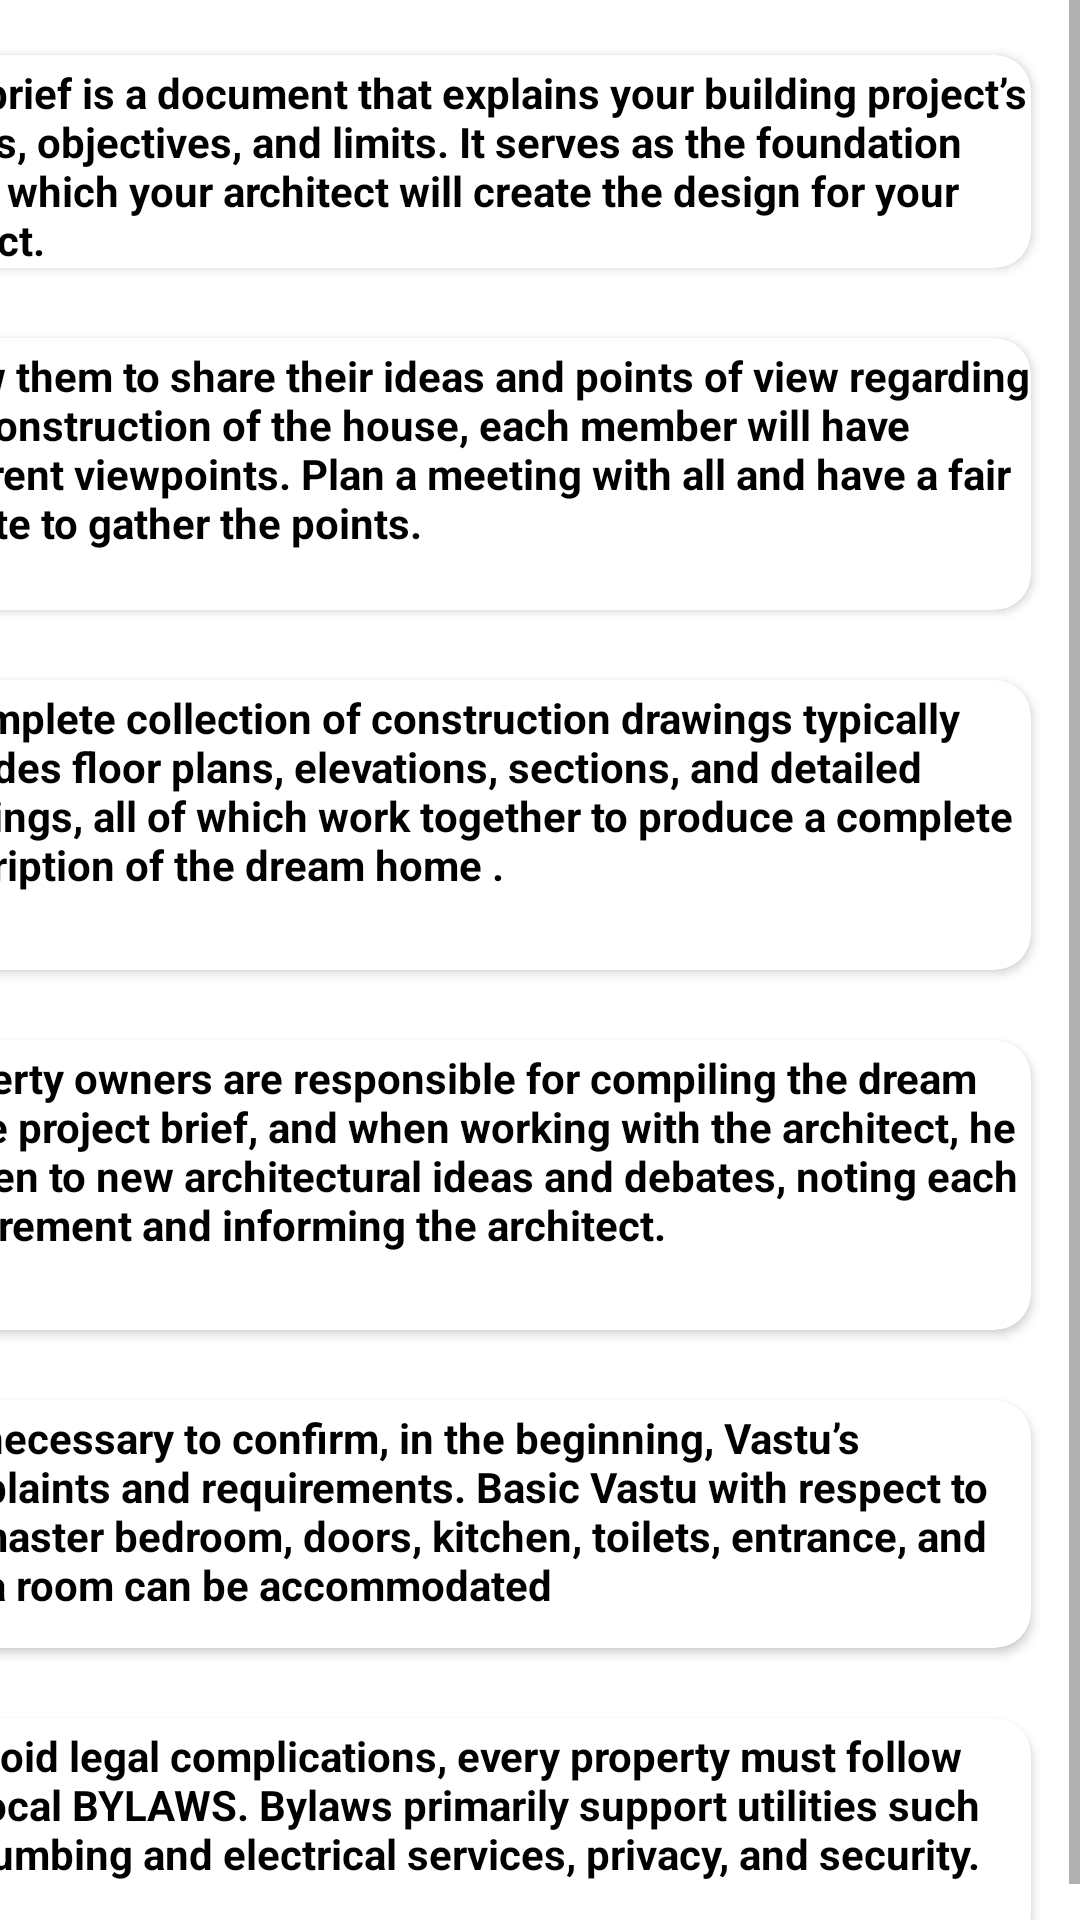

Produce the Android XML layout that renders to this screen, including the resource entries it uses.
<!-- AndroidManifest.xml: application theme Theme.BUILDx -->
<!-- res/layout/fragment_suggestion_frag.xml -->
<?xml version="1.0" encoding="utf-8"?>
<androidx.constraintlayout.widget.ConstraintLayout xmlns:android="http://schemas.android.com/apk/res/android"
    xmlns:app="http://schemas.android.com/apk/res-auto"
    xmlns:tools="http://schemas.android.com/tools"
    android:layout_width="match_parent"
    android:layout_height="match_parent"
    tools:context=".Steel_Sellers">


    <TextView
        android:layout_width="wrap_content"
        android:layout_height="wrap_content"
        android:text="Suggestions"
        android:textSize="40dp"
        android:textStyle="bold"
        android:textColor="#42A5F5"
        android:fontFamily="@font/be_vietnam"
        app:layout_constraintBottom_toTopOf="@+id/scrollView2"
        app:layout_constraintEnd_toEndOf="parent"
        app:layout_constraintStart_toStartOf="parent"
        app:layout_constraintTop_toTopOf="parent"
        app:layout_constraintVertical_bias="0.483" />

    <ImageView
        android:layout_width="63dp"
        android:layout_height="61dp"
        android:layout_marginStart="16dp"
        android:layout_marginTop="8dp"
        android:src="@drawable/suggestion"
        app:layout_constraintStart_toStartOf="parent"
        app:layout_constraintTop_toTopOf="parent">


    </ImageView>

    <ScrollView
        android:id="@+id/scrollView2"
        android:layout_width="412dp"
        android:layout_height="735dp"
        app:layout_constraintBottom_toBottomOf="parent"
        app:layout_constraintEnd_toEndOf="parent"
        app:layout_constraintHorizontal_bias="1.0"
        app:layout_constraintStart_toStartOf="parent"
        app:layout_constraintTop_toTopOf="parent"
        app:layout_constraintVertical_bias="0.981">

        <LinearLayout
            android:layout_width="411dp"
            android:layout_height="708dp"
            android:orientation="vertical"
            app:layout_constraintBottom_toBottomOf="parent"
            app:layout_constraintEnd_toEndOf="parent"
            app:layout_constraintHorizontal_bias="0.0"
            app:layout_constraintStart_toStartOf="parent"
            app:layout_constraintTop_toTopOf="parent"
            app:layout_constraintVertical_bias="1.0">


            <androidx.cardview.widget.CardView
                android:layout_width="393dp"
                android:layout_height="wrap_content"
                android:layout_marginLeft="8dp"
                android:layout_marginTop="10dp"
                app:cardBackgroundColor="@color/white"
                app:cardCornerRadius="12dp"
                app:cardUseCompatPadding="true">


                <TextView
                    android:layout_width="377dp"
                    android:layout_height="wrap_content"
                    android:layout_marginLeft="5dp"
                    android:layout_marginTop="3dp"
                    android:drawablePadding="14dp"
                    android:text="Understanding project complexity and how it can be managed is critical for architects due to the changes in decision-making and goal accomplishment that are linked with complexity."
                    android:textColor="@color/black"
                    android:textStyle="bold"

                    />


            </androidx.cardview.widget.CardView>

            <androidx.cardview.widget.CardView
                android:layout_width="393dp"
                android:layout_height="wrap_content"
                android:layout_marginLeft="8dp"
                android:layout_marginTop="10dp"
                app:cardBackgroundColor="@color/white"
                app:cardCornerRadius="12dp"
                app:cardUseCompatPadding="true">

                <TextView
                    android:layout_width="377dp"
                    android:layout_height="wrap_content"
                    android:layout_marginLeft="5dp"
                    android:layout_marginTop="3dp"
                    android:drawablePadding="14dp"
                    android:text="The brief is a document that explains your building project’s needs, objectives, and limits. It serves as the foundation upon which your architect will create the design for your project."
                    android:textColor="@color/black"
                    android:textStyle="bold"

                    />


            </androidx.cardview.widget.CardView>

            <androidx.cardview.widget.CardView
                android:layout_width="393dp"
                android:layout_height="104dp"
                android:layout_marginLeft="8dp"
                android:layout_marginTop="10dp"
                app:cardBackgroundColor="@color/white"
                app:cardCornerRadius="12dp"
                app:cardUseCompatPadding="true">

                <TextView
                    android:layout_width="377dp"
                    android:layout_height="wrap_content"
                    android:layout_marginLeft="5dp"
                    android:layout_marginTop="3dp"
                    android:drawablePadding="14dp"
                    android:text="Allow them to share their ideas and points of view regarding the construction of the house, each member will have different viewpoints. Plan a meeting with all and have a fair debate to gather the points."
                    android:textColor="@color/black"
                    android:textStyle="bold"

                    />


            </androidx.cardview.widget.CardView>

            <androidx.cardview.widget.CardView
                android:layout_width="393dp"
                android:layout_height="110dp"
                android:layout_marginLeft="8dp"
                android:layout_marginTop="10dp"
                app:cardBackgroundColor="@color/white"
                app:cardCornerRadius="12dp"
                app:cardUseCompatPadding="true">

                <TextView
                    android:layout_width="377dp"
                    android:layout_height="80dp"
                    android:layout_marginLeft="5dp"
                    android:layout_marginTop="3dp"
                    android:drawablePadding="14dp"
                    android:text="A complete collection of construction drawings typically includes floor plans, elevations, sections, and detailed drawings, all of which work together to produce a complete description of the dream home ."
                    android:textColor="@color/black"
                    android:textStyle="bold"

                    />

            </androidx.cardview.widget.CardView>

            <androidx.cardview.widget.CardView
                android:layout_width="393dp"
                android:layout_height="110dp"
                android:layout_marginLeft="8dp"
                android:layout_marginTop="10dp"
                app:cardBackgroundColor="@color/white"
                app:cardCornerRadius="12dp"
                app:cardUseCompatPadding="true">

                <TextView
                    android:layout_width="377dp"
                    android:layout_height="100dp"
                    android:layout_marginLeft="5dp"
                    android:layout_marginTop="3dp"
                    android:drawablePadding="14dp"
                    android:text="Property owners are responsible for compiling the dream home project brief, and when working with the architect, he is open to new architectural ideas and debates, noting each requirement and informing the architect."
                    android:textColor="@color/black"
                    android:textStyle="bold"

                    />


            </androidx.cardview.widget.CardView>

            <androidx.cardview.widget.CardView
                android:layout_width="393dp"
                android:layout_height="96dp"
                android:layout_marginLeft="8dp"
                android:layout_marginTop="10dp"
                app:cardBackgroundColor="@color/white"
                app:cardCornerRadius="12dp"
                app:cardUseCompatPadding="true">

                <TextView
                    android:layout_width="377dp"
                    android:layout_height="wrap_content"
                    android:layout_marginLeft="5dp"
                    android:layout_marginTop="3dp"
                    android:drawablePadding="14dp"
                    android:text="It is necessary to confirm, in the beginning, Vastu’s complaints and requirements. Basic Vastu with respect to the master bedroom, doors, kitchen, toilets, entrance, and pooja room can be accommodated"
                    android:textColor="@color/black"
                    android:textStyle="bold"

                    />


            </androidx.cardview.widget.CardView>

            <androidx.cardview.widget.CardView
                android:layout_width="393dp"
                android:layout_height="91dp"
                android:layout_marginLeft="8dp"
                android:layout_marginTop="10dp"
                app:cardBackgroundColor="@color/white"
                app:cardCornerRadius="12dp"
                app:cardUseCompatPadding="true">

                <TextView
                    android:layout_width="377dp"
                    android:layout_height="wrap_content"
                    android:layout_marginLeft="5dp"
                    android:layout_marginTop="3dp"
                    android:drawablePadding="14dp"
                    android:text="To avoid legal complications, every property must follow the local BYLAWS. Bylaws primarily support utilities such as plumbing and electrical services, privacy, and security."
                    android:textColor="@color/black"
                    android:textStyle="bold"

                    />


            </androidx.cardview.widget.CardView>






        </LinearLayout>
    </ScrollView>

</androidx.constraintlayout.widget.ConstraintLayout>
<!-- resources referenced by this layout -->
<resources>
  <color name="black">#FF000000</color>
  <color name="white">#FFFFFFFF</color>
  <style name="Theme.BUILDx" parent="Theme.MaterialComponents.DayNight.NoActionBar">
          
          <item name="colorPrimary">#085CB5</item>
          <item name="colorPrimaryVariant">@color/purple_700</item>
          <item name="colorOnPrimary">@color/black</item>
          
          <item name="colorSecondary">@color/teal_200</item>
          <item name="colorSecondaryVariant">@color/teal_700</item>
          <item name="colorOnSecondary">@color/black</item>
          
          <item name="android:statusBarColor">@color/teal_700</item>
          
      </style>
  <color name="purple_700">#FF3700B3</color>
  <color name="teal_200">#FF03DAC5</color>
  <color name="teal_700">#FF018786</color>
</resources>
